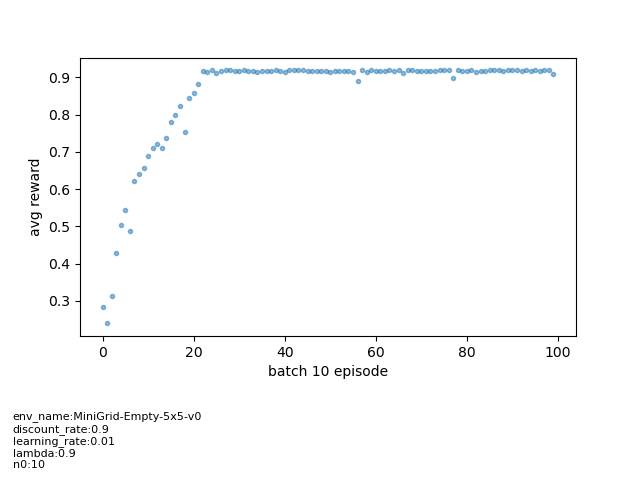

The data file committed next to this chart (first rows):
hyperparameters_size, 5
env_name, MiniGrid-Empty-5x5-v0
discount_rate, 0.9
learning_rate, 0.01
lambda, 0.9
n0, 10
Episode, Step, Total Reward, q_value_table_length
0, 48, 0.559, 15
1, 84, 0.676, 17
2, 184, 0.0, 20
3, 284, 0.0, 21
4, 384, 0.0, 22
5, 437, 0.523, 24
6, 537, 0.0, 24
7, 579, 0.622, 24
8, 638, 0.469, 24
9, 738, 0.0, 25
10, 782, 0.604, 25
11, 882, 0.0, 28
12, 916, 0.694, 28
13, 1016, 0.0, 28
14, 1040, 0.784, 28
15, 1140, 0.0, 28
16, 1240, 0.0, 28
17, 1340, 0.0, 28
18, 1440, 0.0, 28
19, 1516, 0.316, 28
20, 1597, 0.271, 28
21, 1679, 0.262, 28
22, 1742, 0.433, 28
23, 1782, 0.64, 28
24, 1882, 0.0, 28
25, 1982, 0.0, 28
26, 2080, 0.118, 28
27, 2114, 0.694, 28
28, 2214, 0.0, 29
29, 2247, 0.703, 29
30, 2335, 0.208, 29
31, 2370, 0.685, 29
32, 2443, 0.343, 29
33, 2531, 0.208, 29
34, 2574, 0.613, 29
35, 2653, 0.289, 29
36, 2703, 0.55, 29
37, 2770, 0.397, 29
38, 2821, 0.541, 29
39, 2882, 0.451, 29
40, 2937, 0.505, 29
41, 2997, 0.46, 29
42, 3031, 0.694, 29
43, 3090, 0.469, 29
44, 3142, 0.532, 29
45, 3189, 0.577, 29
46, 3248, 0.469, 29
47, 3298, 0.55, 29
48, 3348, 0.55, 29
49, 3432, 0.244, 29
50, 3466, 0.694, 29
51, 3542, 0.316, 29
52, 3584, 0.622, 29
53, 3641, 0.487, 29
... 946 more rows
